The GitHub repository loulou675/S-RT-R-C contains a labelled image folder "condition_dataset" with 2 categories: clean empty, dirty residue. Examples follow, each with its label.

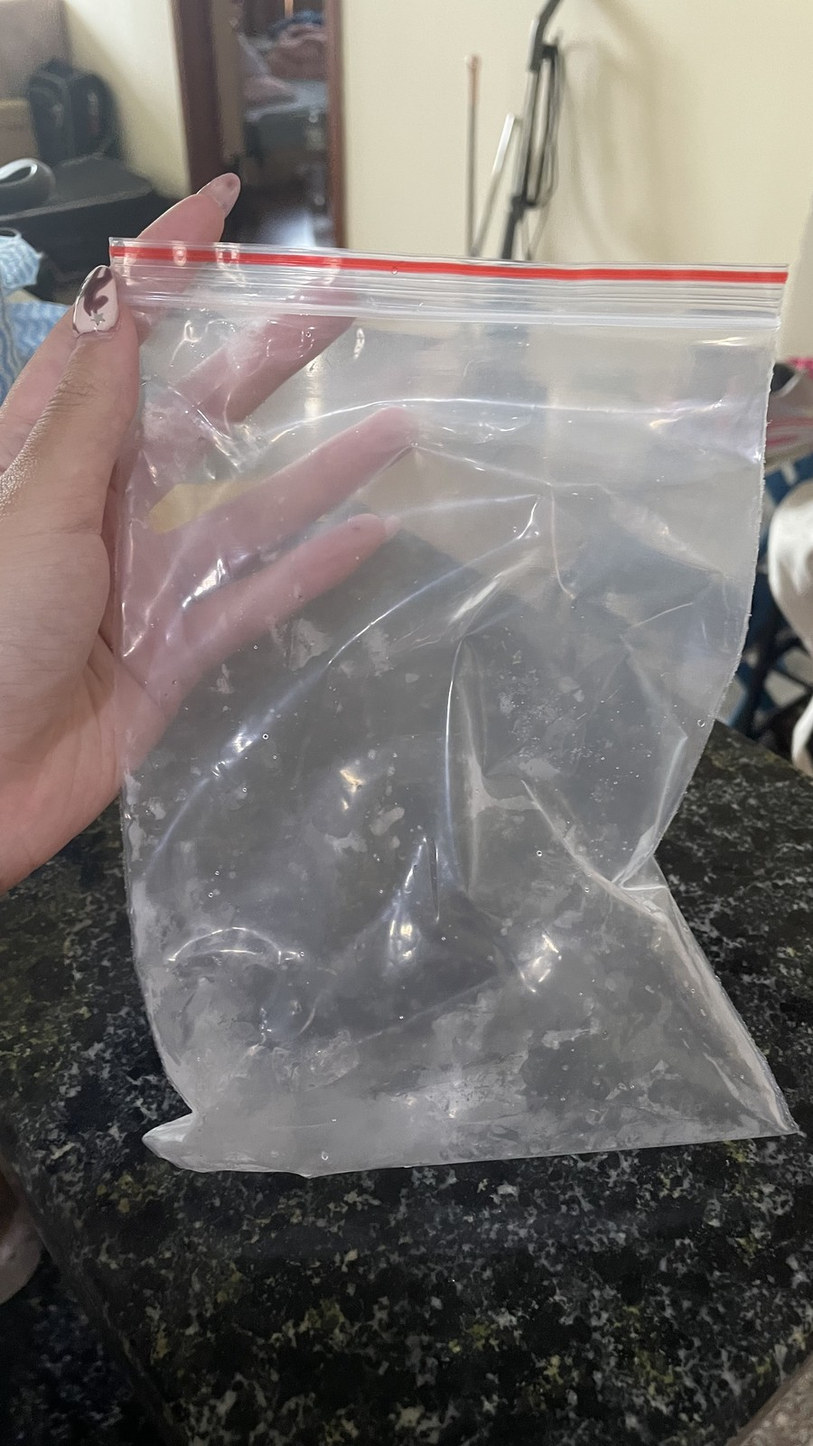
Label: dirty residue

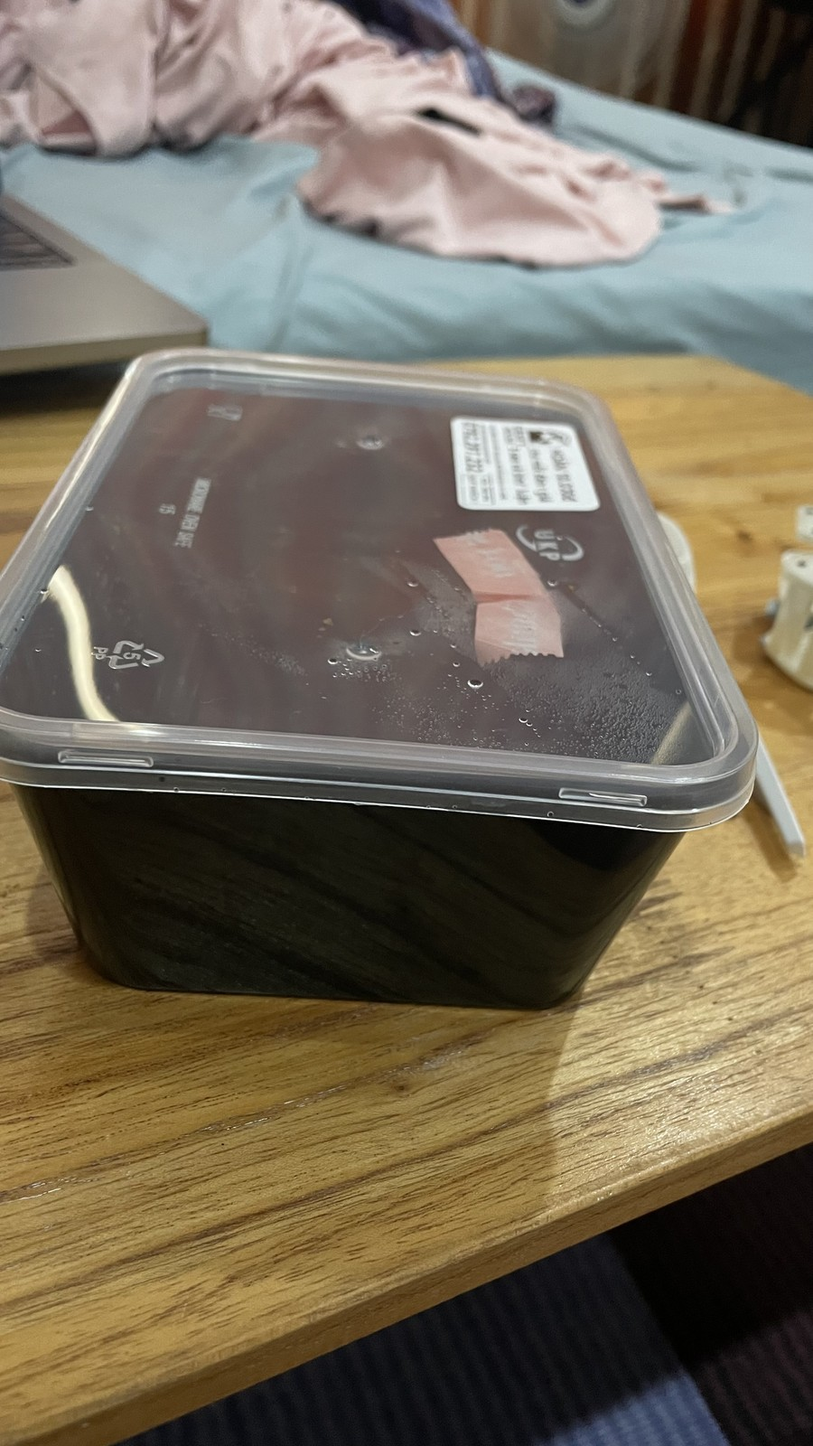
Label: clean empty

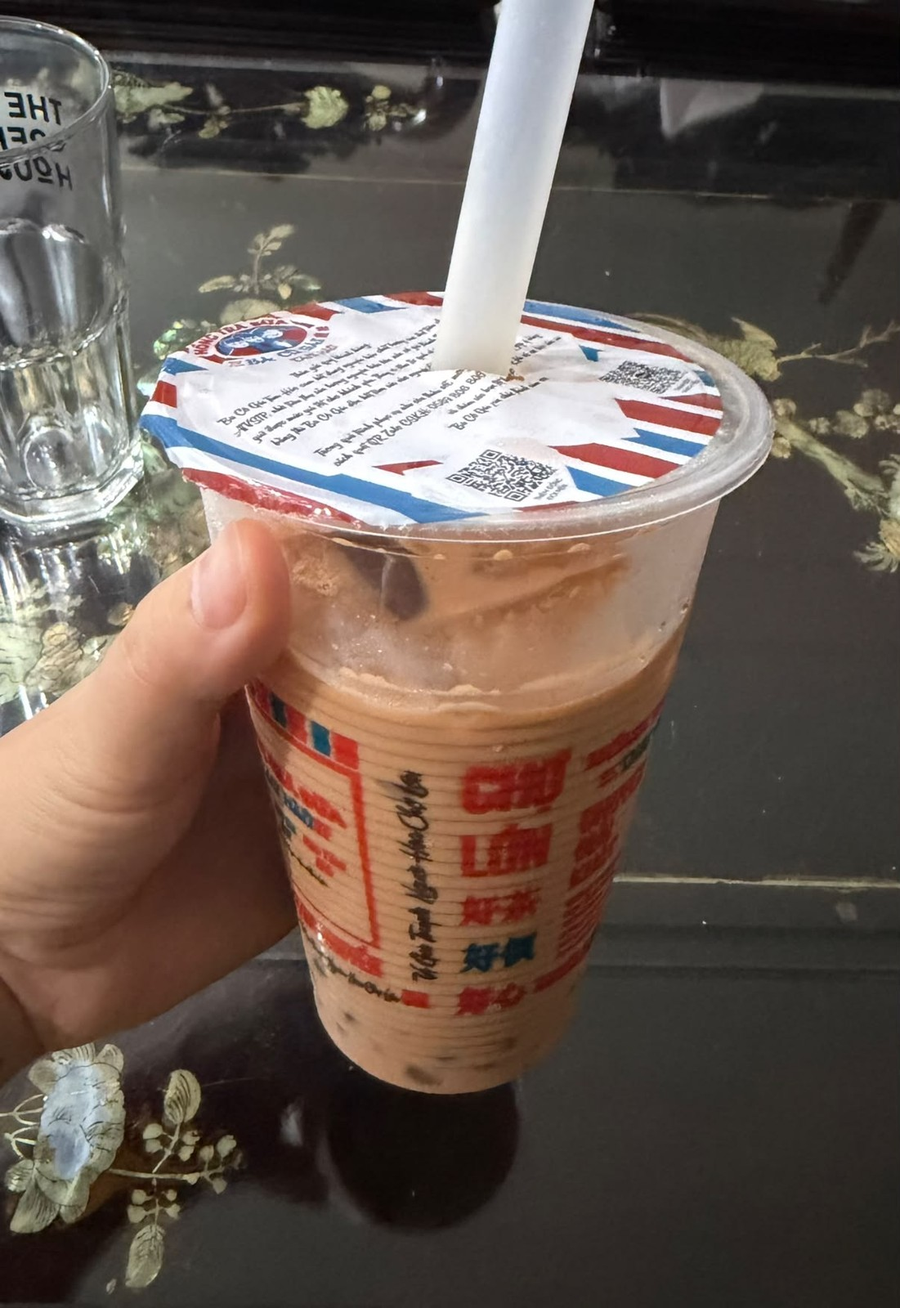
Label: clean empty

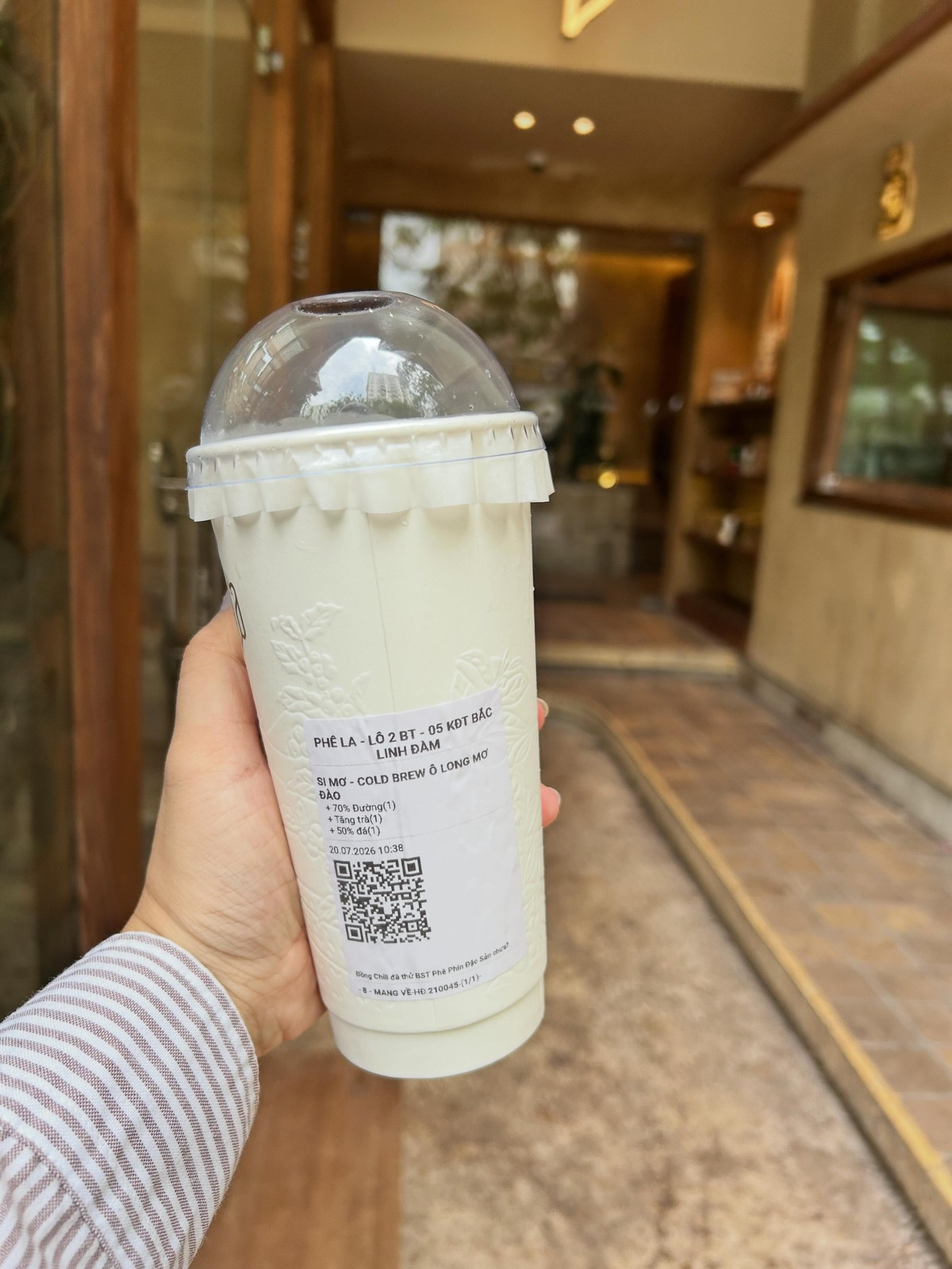
Label: clean empty

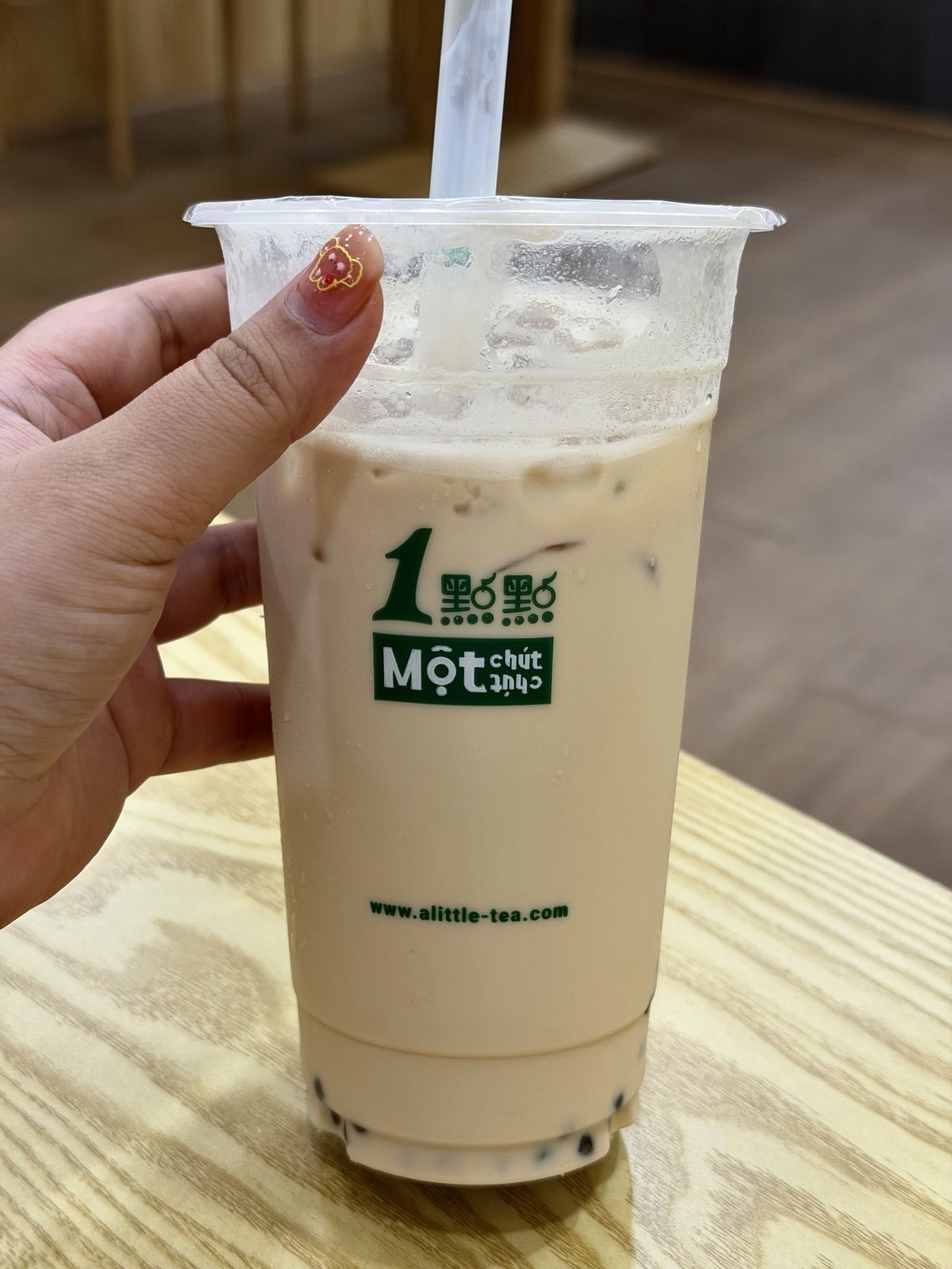
Label: clean empty

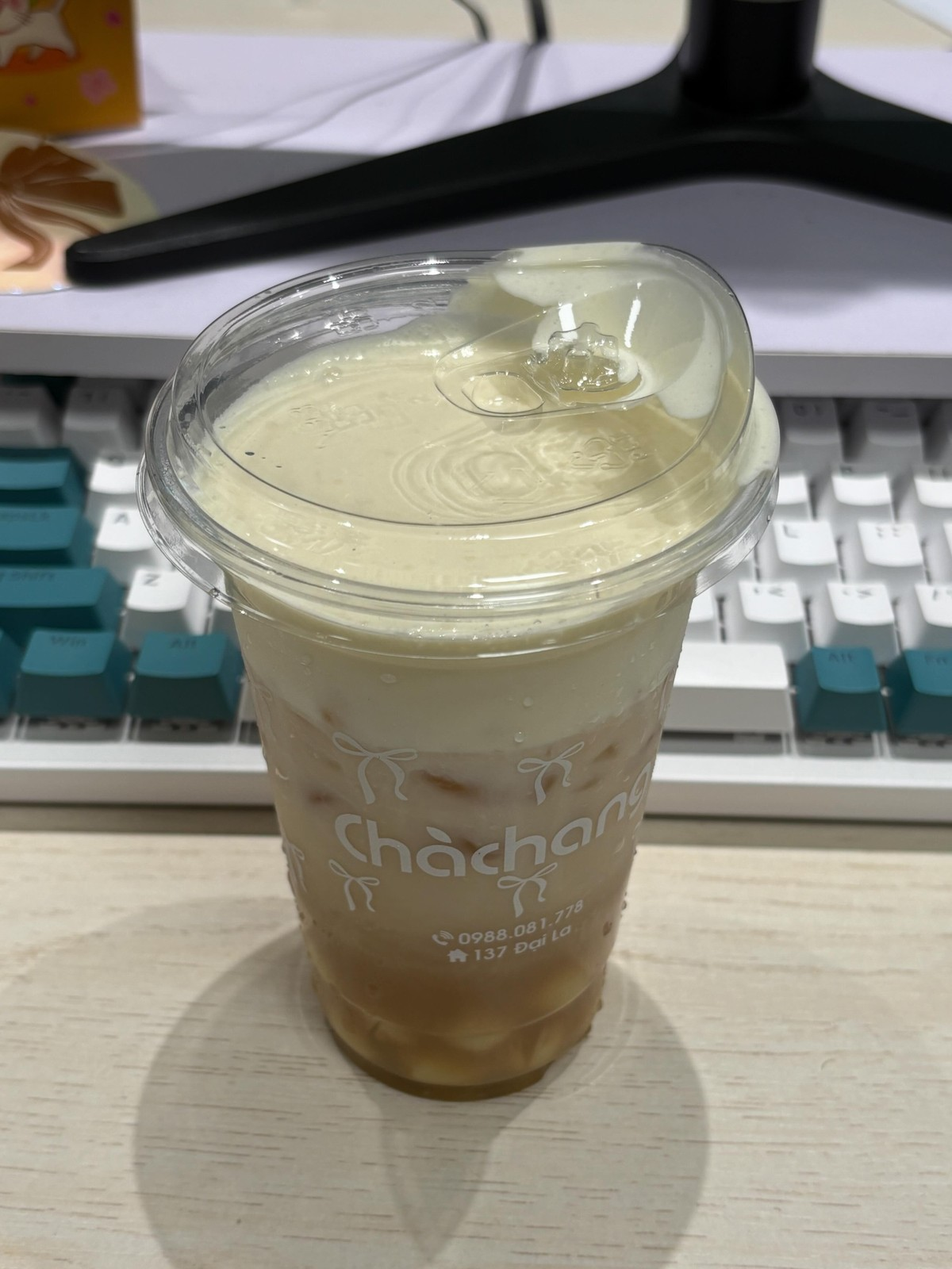
Label: clean empty
